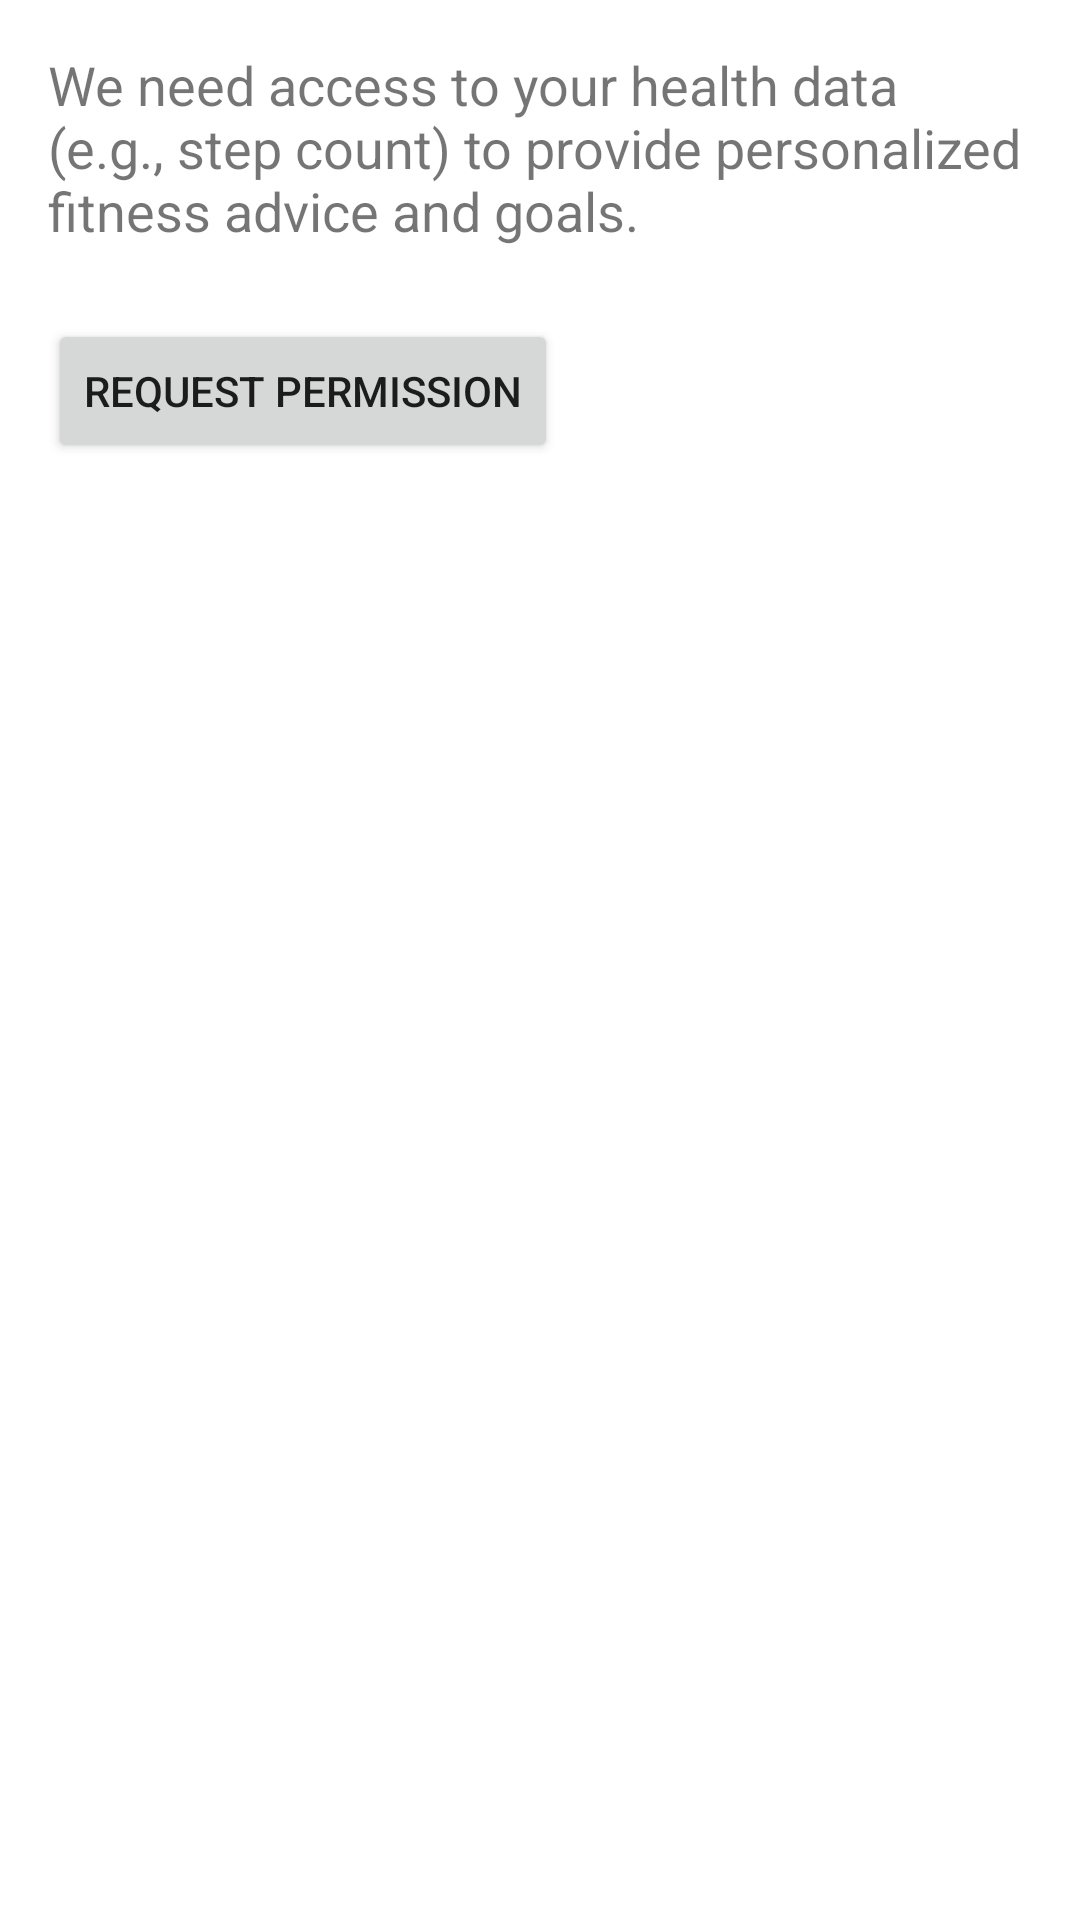

Write the Android layout XML for this screen, with the resource values it uses.
<!-- AndroidManifest.xml: application theme Theme.Wewalk -->
<!-- res/layout/activity_permissions_rationale.xml -->
<?xml version="1.0" encoding="utf-8"?>
<LinearLayout xmlns:android="http://schemas.android.com/apk/res/android"
    xmlns:tools="http://schemas.android.com/tools"
    android:layout_width="match_parent"
    android:layout_height="match_parent"
    android:orientation="vertical"
    android:padding="16dp"
    tools:context=".PermissionsRationaleActivity">

    <TextView
        android:layout_width="wrap_content"
        android:layout_height="wrap_content"
        android:text="We need access to your health data (e.g., step count) to provide personalized fitness advice and goals."
        android:textSize="18sp"
        android:layout_marginBottom="24dp"/>

    <Button
        android:id="@+id/button_request_permission"
        android:layout_width="wrap_content"
        android:layout_height="wrap_content"
        android:text="Request Permission" />
</LinearLayout>
<!-- resources referenced by this layout -->
<resources>
  <style name="Theme.Wewalk" parent="Theme.MaterialComponents.DayNight.NoActionBar">
          
          <item name="colorPrimary">@color/primary_color</item>
          <item name="colorPrimaryVariant">@color/teal_700</item>
          <item name="colorOnPrimary">@color/white</item>
          
          <item name="colorSecondary">@color/teal_200</item>
          <item name="colorSecondaryVariant">@color/teal_700</item>
          <item name="colorOnSecondary">@color/black</item>
          
          <item name="android:statusBarColor">@android:color/transparent</item>
          
      </style>
  <color name="primary_color">#3CBD7E</color>
  <color name="teal_700">#FF018786</color>
  <color name="white">#FFFFFFFF</color>
  <color name="teal_200">#FF03DAC5</color>
  <color name="black">#FF000000</color>
</resources>
